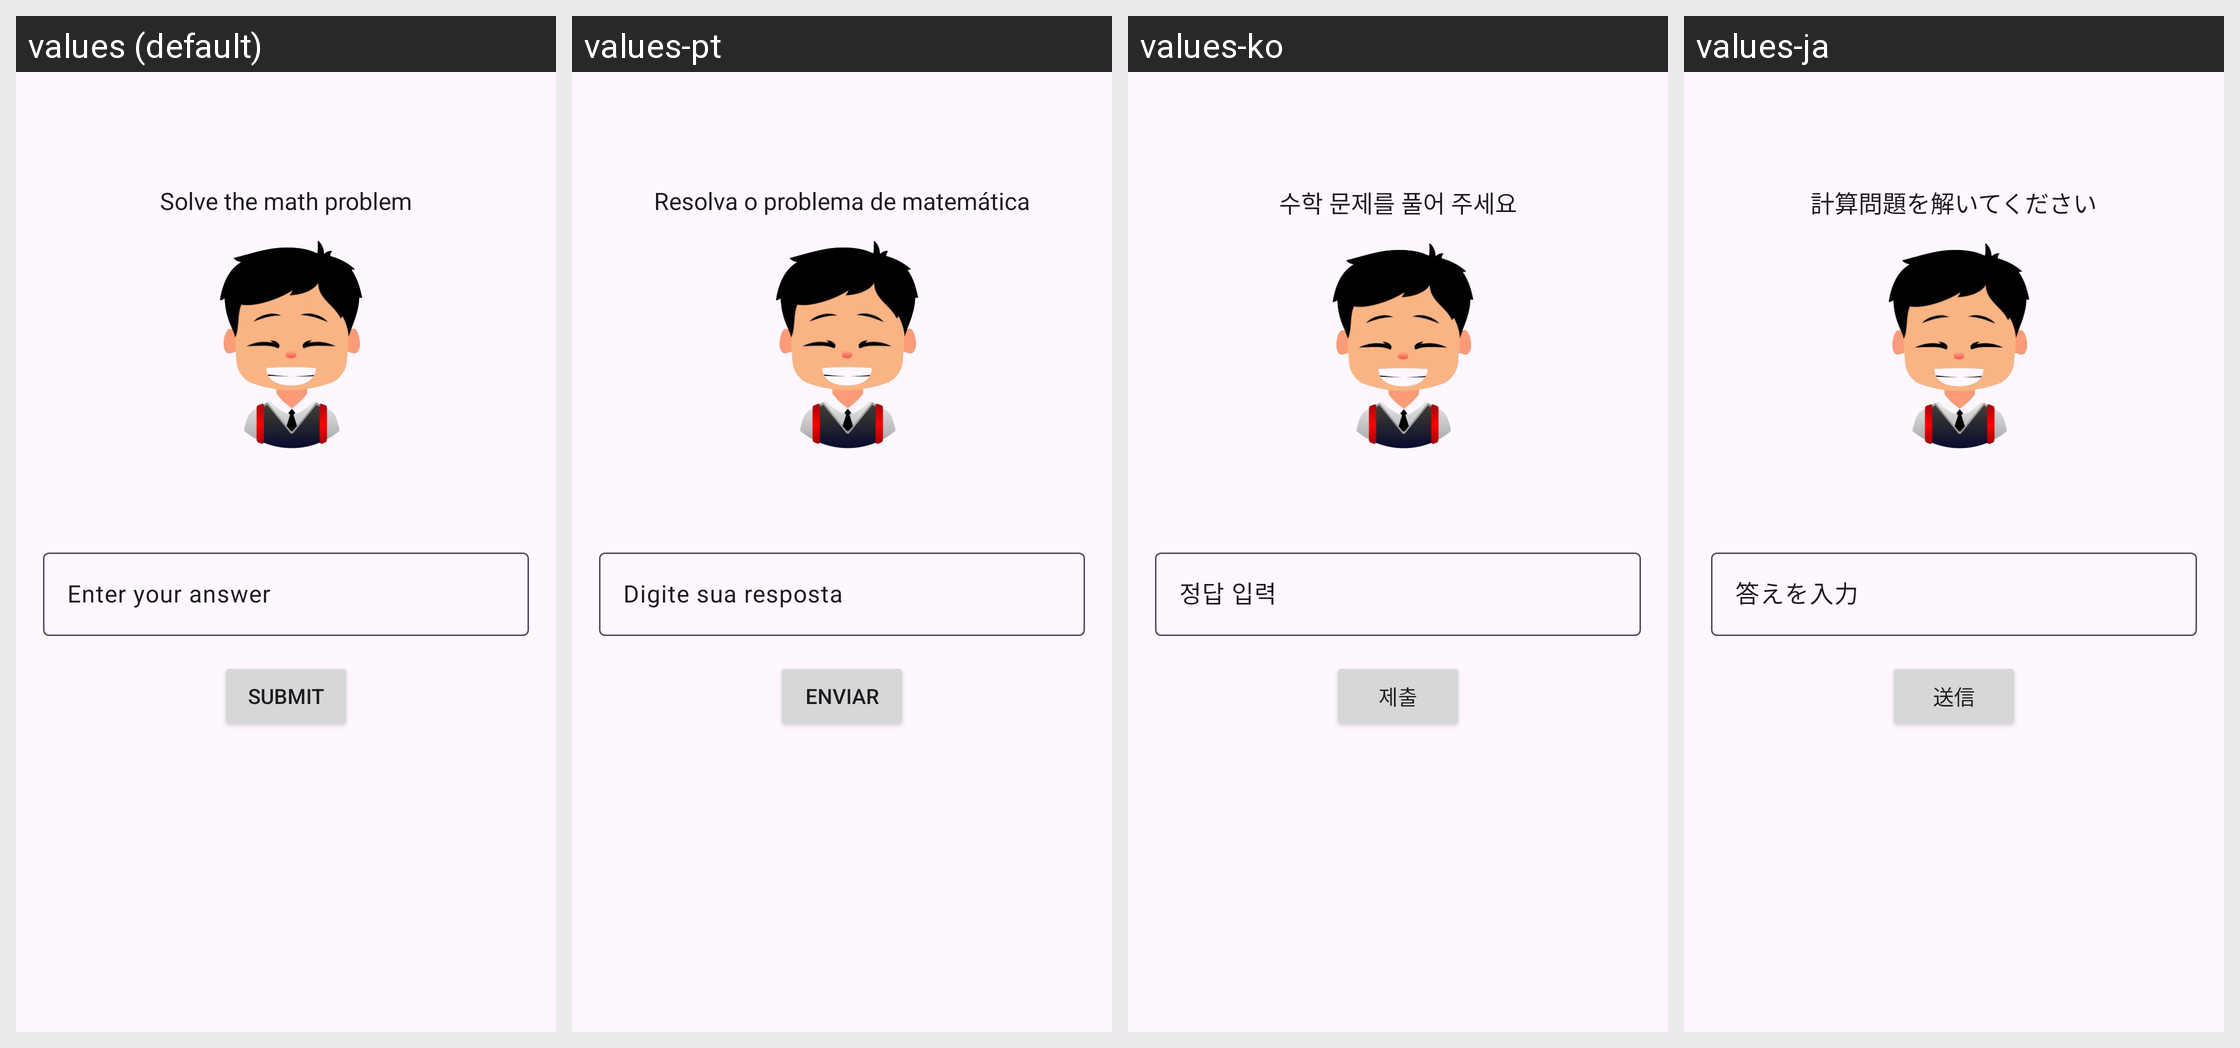

For this localized Android screen grid, give each drawn string resource with its value in every locale shown.
Android screen res/layout/fragment_math_mission.xml rendered under 4 locales, left to right: values (default), values-pt, values-ko, values-ja. Device: Nexus 5 (rendered at 1080×1920; each locale shown at half size, 540×960, under a caption strip naming it); theme Theme.SmartAlarm.
Other locales in the repository, not shown: values-de, values-es, values-fr, values-hi, values-zh.
Strings drawn on this screen, with the default value and each locale's value (text and hints the layout hard-codes, and strings that could not be matched under every locale, appear in the picture but are not listed):

solve_the_math_problem
  values: Solve the math problem
  values-pt: Resolva o problema de matemática
  values-ko: 수학 문제를 풀어 주세요
  values-ja: 計算問題を解いてください

enter_your_answer
  values: Enter your answer
  values-pt: Digite sua resposta
  values-ko: 정답 입력
  values-ja: 答えを入力

submit
  values: Submit
  values-pt: Enviar
  values-ko: 제출
  values-ja: 送信
